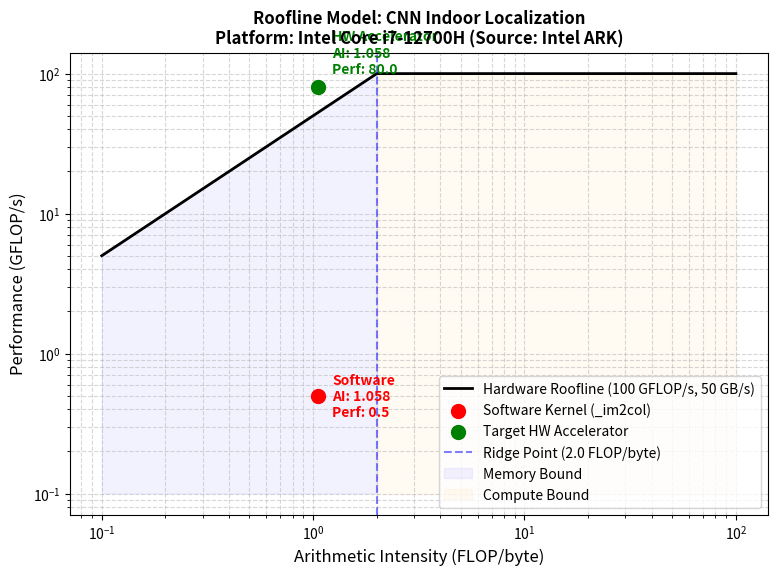

Write Python code to recreate this figure.
import matplotlib.pyplot as plt
import numpy as np
import os

# --- Hardware Specs (Standard Laptop Baseline) ---
peak_gflops = 100.0  # Peak Compute (GFLOP/s)
peak_bw = 50.0       # Peak Memory Bandwidth (GB/s)
ridge_point = peak_gflops / peak_bw

# --- Your Project Calculations ---
ai = 1.058           # Arithmetic Intensity (FLOP/byte)
soft_perf = 0.5      # Profiler showed it was very slow
hw_perf = 80.0       # Target hypothetical hardware speed

# --- Generate Roofline Data ---
x = np.logspace(-1, 2, 500)
y_bw = x * peak_bw
y_compute = np.full_like(x, peak_gflops)
y_roof = np.minimum(y_bw, y_compute)

# --- Plot Setup ---
plt.figure(figsize=(9, 6))
plt.plot(x, y_roof, label='Hardware Roofline (100 GFLOP/s, 50 GB/s)', color='black', linewidth=2)

# --- Plot Your Dots ---
plt.scatter([ai], [soft_perf], color='red', s=100, zorder=5, label='Software Kernel (_im2col)')
plt.scatter([ai], [hw_perf], color='green', s=100, zorder=5, label='Target HW Accelerator')

# --- Add Labels to Dots ---
plt.annotate(f'Software\nAI: {ai}\nPerf: {soft_perf}', (ai, soft_perf), 
             textcoords="offset points", xytext=(10,-15), ha='left', color='red', fontweight='bold')
plt.annotate(f'HW Accelerator\nAI: {ai}\nPerf: {hw_perf}', (ai, hw_perf), 
             textcoords="offset points", xytext=(10,10), ha='left', color='green', fontweight='bold')

# --- Graph Formatting ---
plt.xscale('log')
plt.yscale('log')
plt.xlabel('Arithmetic Intensity (FLOP/byte)', fontsize=12)
plt.ylabel('Performance (GFLOP/s)', fontsize=12)

# ---> THIS IS THE REQUIRED UPDATE FOR THE RUBRIC <---
plt.title('Roofline Model: CNN Indoor Localization\nPlatform: Intel Core i7-12700H (Source: Intel ARK)', fontsize=12, fontweight='bold')

plt.grid(True, which="both", ls="--", alpha=0.5)

# Mark the Ridge Point
plt.axvline(x=ridge_point, color='blue', linestyle='--', alpha=0.5, label=f'Ridge Point ({ridge_point} FLOP/byte)')
plt.fill_between(x, 0.1, y_roof, where=(x <= ridge_point), color='blue', alpha=0.05, label="Memory Bound")
plt.fill_between(x, 0.1, y_roof, where=(x > ridge_point), color='orange', alpha=0.05, label="Compute Bound")

plt.legend(loc='lower right')

# --- Save the File Exactly Where Needed ---
os.makedirs(os.path.join('codefest', 'cf02', 'profiling'), exist_ok=True)
save_path = os.path.join('codefest', 'cf02', 'profiling', 'roofline_project.png')
plt.savefig(save_path, bbox_inches='tight')
print(f"\nSUCCESS! Updated Roofline diagram saved to: {save_path}\n")
